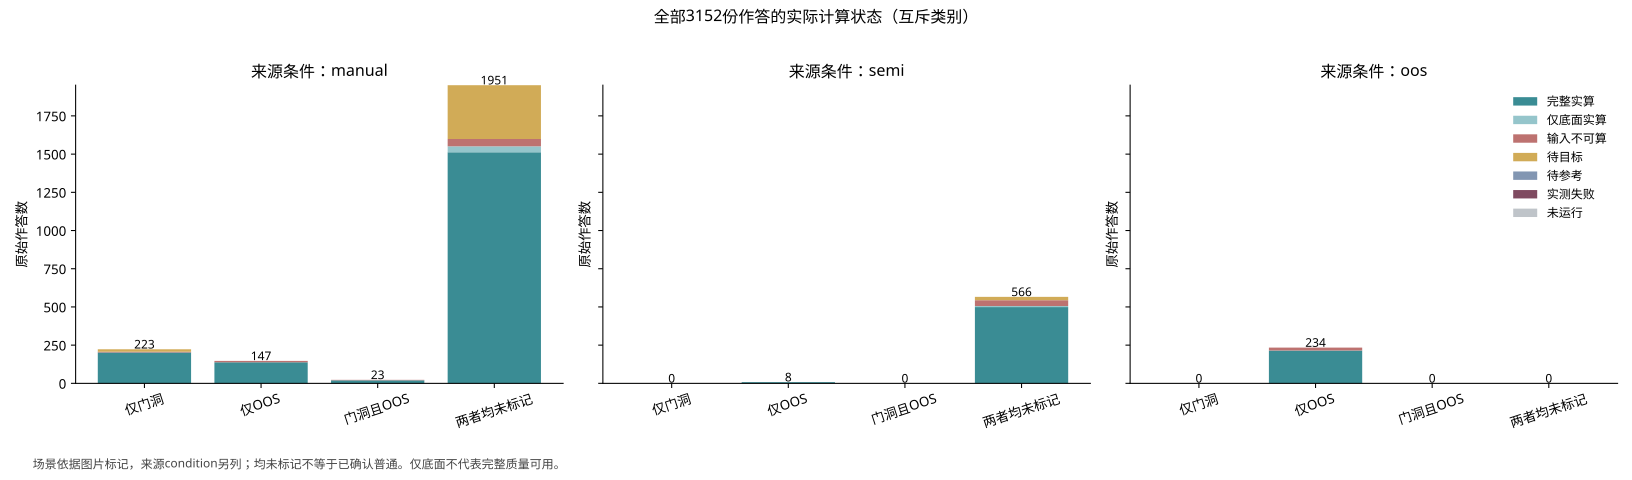

Source data for this figure (header and first rows):
condition, scene_bucket, calculation_status, n
manual, both, full_computed, 20
manual, both, input_uncomputable, 3
manual, doorway_only, full_computed, 202
manual, doorway_only, input_uncomputable, 5
manual, doorway_only, pending_target, 16
manual, neither_flagged, floor_only_computed, 39
manual, neither_flagged, full_computed, 1512
manual, neither_flagged, input_uncomputable, 48
manual, neither_flagged, pending_target, 352
manual, oos_only, full_computed, 138
manual, oos_only, input_uncomputable, 9
oos, oos_only, full_computed, 215
oos, oos_only, input_uncomputable, 19
semi, neither_flagged, floor_only_computed, 7
semi, neither_flagged, full_computed, 499
semi, neither_flagged, input_uncomputable, 38
semi, neither_flagged, pending_target, 22
semi, oos_only, full_computed, 8
